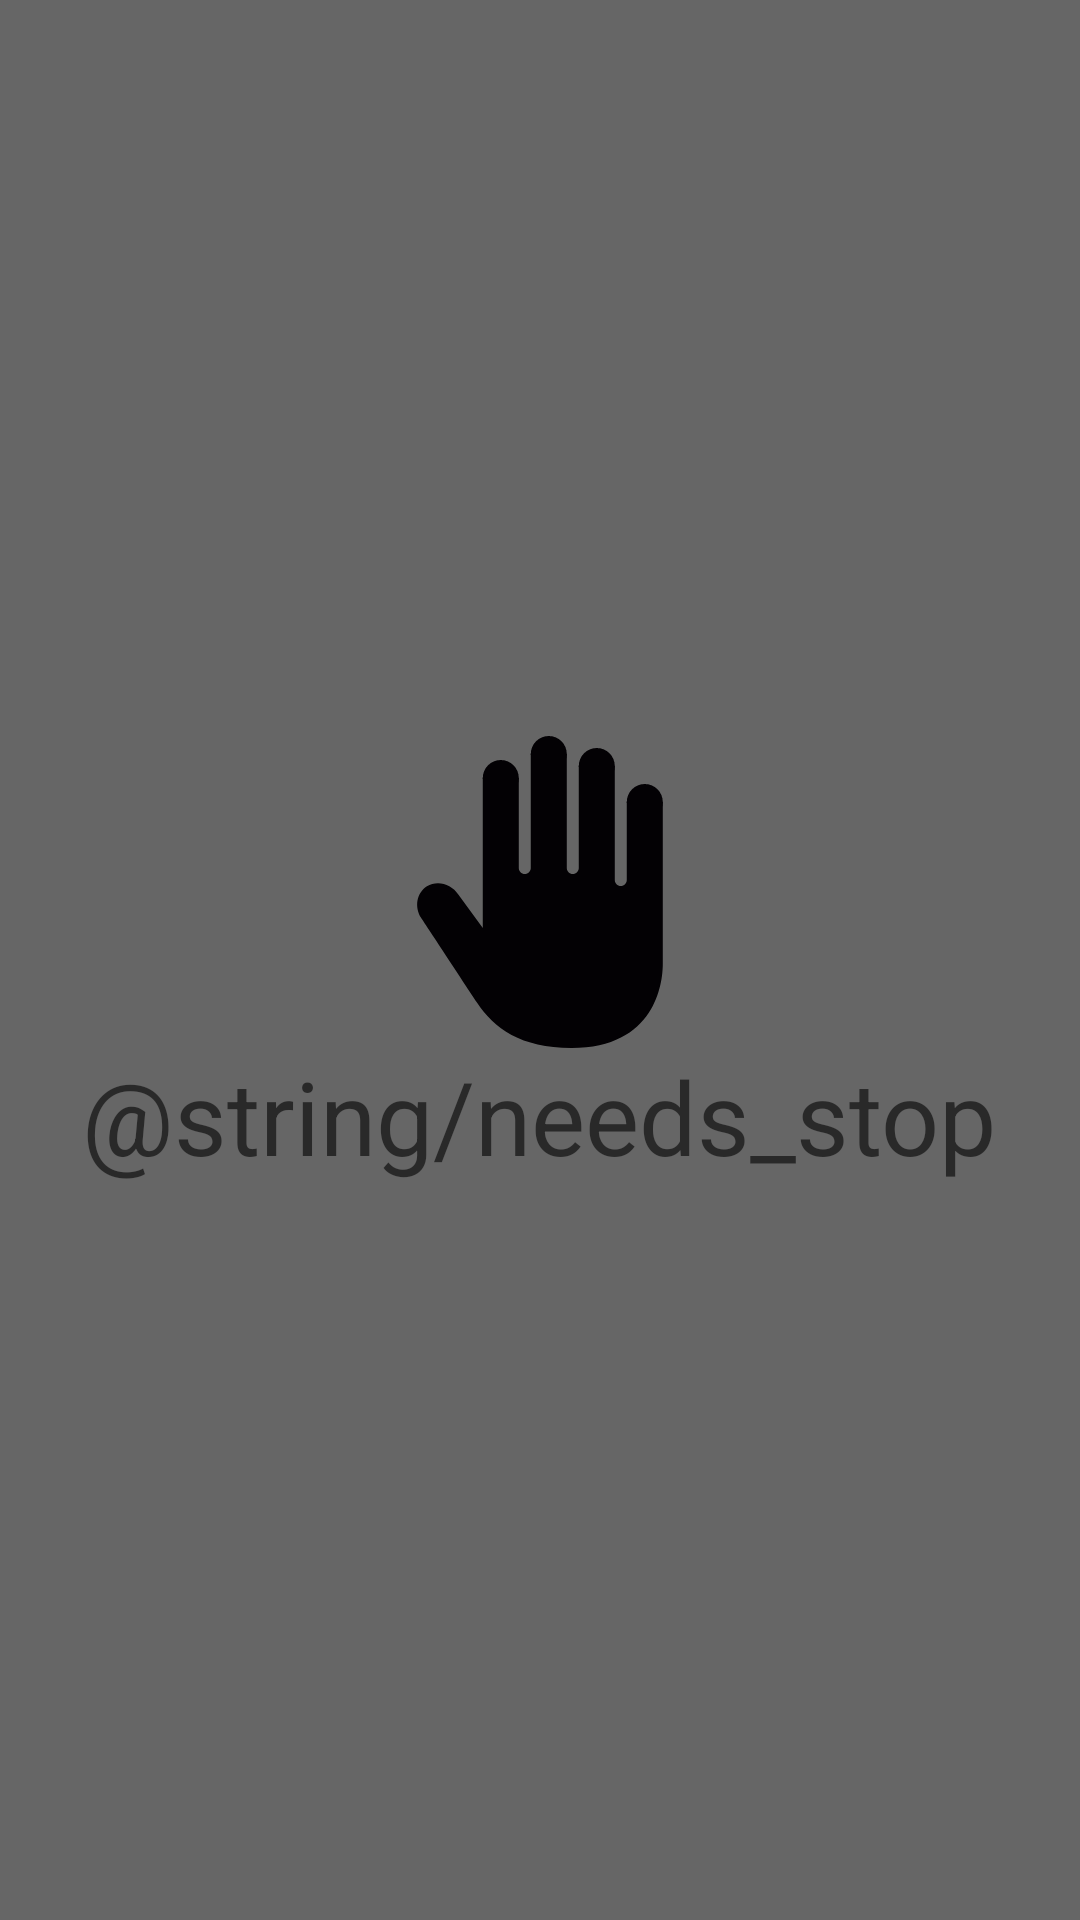

Reconstruct the res/layout file that produces this screen, plus the resources it refers to.
<!-- AndroidManifest.xml: application theme AppTheme -->
<!-- res/layout/needs_stop_message.xml -->
<?xml version="1.0" encoding="utf-8"?>
<LinearLayout xmlns:android="http://schemas.android.com/apk/res/android"
    android:orientation="vertical" android:layout_width="match_parent"
    android:layout_height="match_parent"
    android:gravity="center"
    android:background="@color/backgroundScreen"
    android:id="@+id/needs_stop_message">

    <ImageView
        android:layout_width="wrap_content"
        android:layout_height="wrap_content"
        android:src="@drawable/ic_needs_stop"/>

    <TextView
        android:layout_width="wrap_content"
        android:layout_height="wrap_content"
        android:text="@string/needs_stop"
        style="@style/TextAppearance.AppCompat.Display1"
        android:gravity="center"/>

</LinearLayout>
<!-- resources referenced by this layout -->
<resources>
  <color name="backgroundScreen">#666666</color>
  <!-- drawable ic_needs_stop (drawable) -->
  <vector android:height="104dp" android:viewportHeight="26.0"
      android:viewportWidth="26.0" android:width="104dp" xmlns:android="http://schemas.android.com/apk/res/android">
      <path android:fillColor="#030104" android:pathData="M21.732,5.5m-1.5,0a1.5,1.5 0,1 1,3 0a1.5,1.5 0,1 1,-3 0"/>
      <path android:fillColor="#030104" android:pathData="M17.732,2.5m-1.5,0a1.5,1.5 0,1 1,3 0a1.5,1.5 0,1 1,-3 0"/>
      <path android:fillColor="#030104" android:pathData="M13.732,1.5m-1.5,0a1.5,1.5 0,1 1,3 0a1.5,1.5 0,1 1,-3 0"/>
      <path android:fillColor="#030104" android:pathData="M9.732,3.5m-1.5,0a1.5,1.5 0,1 1,3 0a1.5,1.5 0,1 1,-3 0"/>
      <path android:fillColor="#030104" android:pathData="M20.232,5.5V12c0,0.276 -0.224,0.5 -0.5,0.5s-0.5,-0.224 -0.5,-0.5V2.5h-3V11c0,0.276 -0.224,0.5 -0.5,0.5c-0.276,0 -0.5,-0.224 -0.5,-0.5V1.5h-3V11c0,0.276 -0.224,0.5 -0.5,0.5s-0.5,-0.224 -0.5,-0.5V3.5h-3V16l-2.025,-2.771c-0.6,-0.925 -1.771,-1.235 -2.629,-0.705c-0.855,0.542 -1.067,1.724 -0.475,2.646c0,0 3.266,4.943 4.658,7.059S11.408,26 15.625,26c6.982,0 7.607,-5.392 7.607,-7s0,-13.5 0,-13.5H20.232z"/>
  </vector>
  <style name="AppTheme" parent="Theme.AppCompat.Light.NoActionBar">
          <item name="colorPrimary">@color/primary</item>
          <item name="colorPrimaryDark">@color/primary_dark</item>
          <item name="colorAccent">@color/accent</item>
      </style>
</resources>
